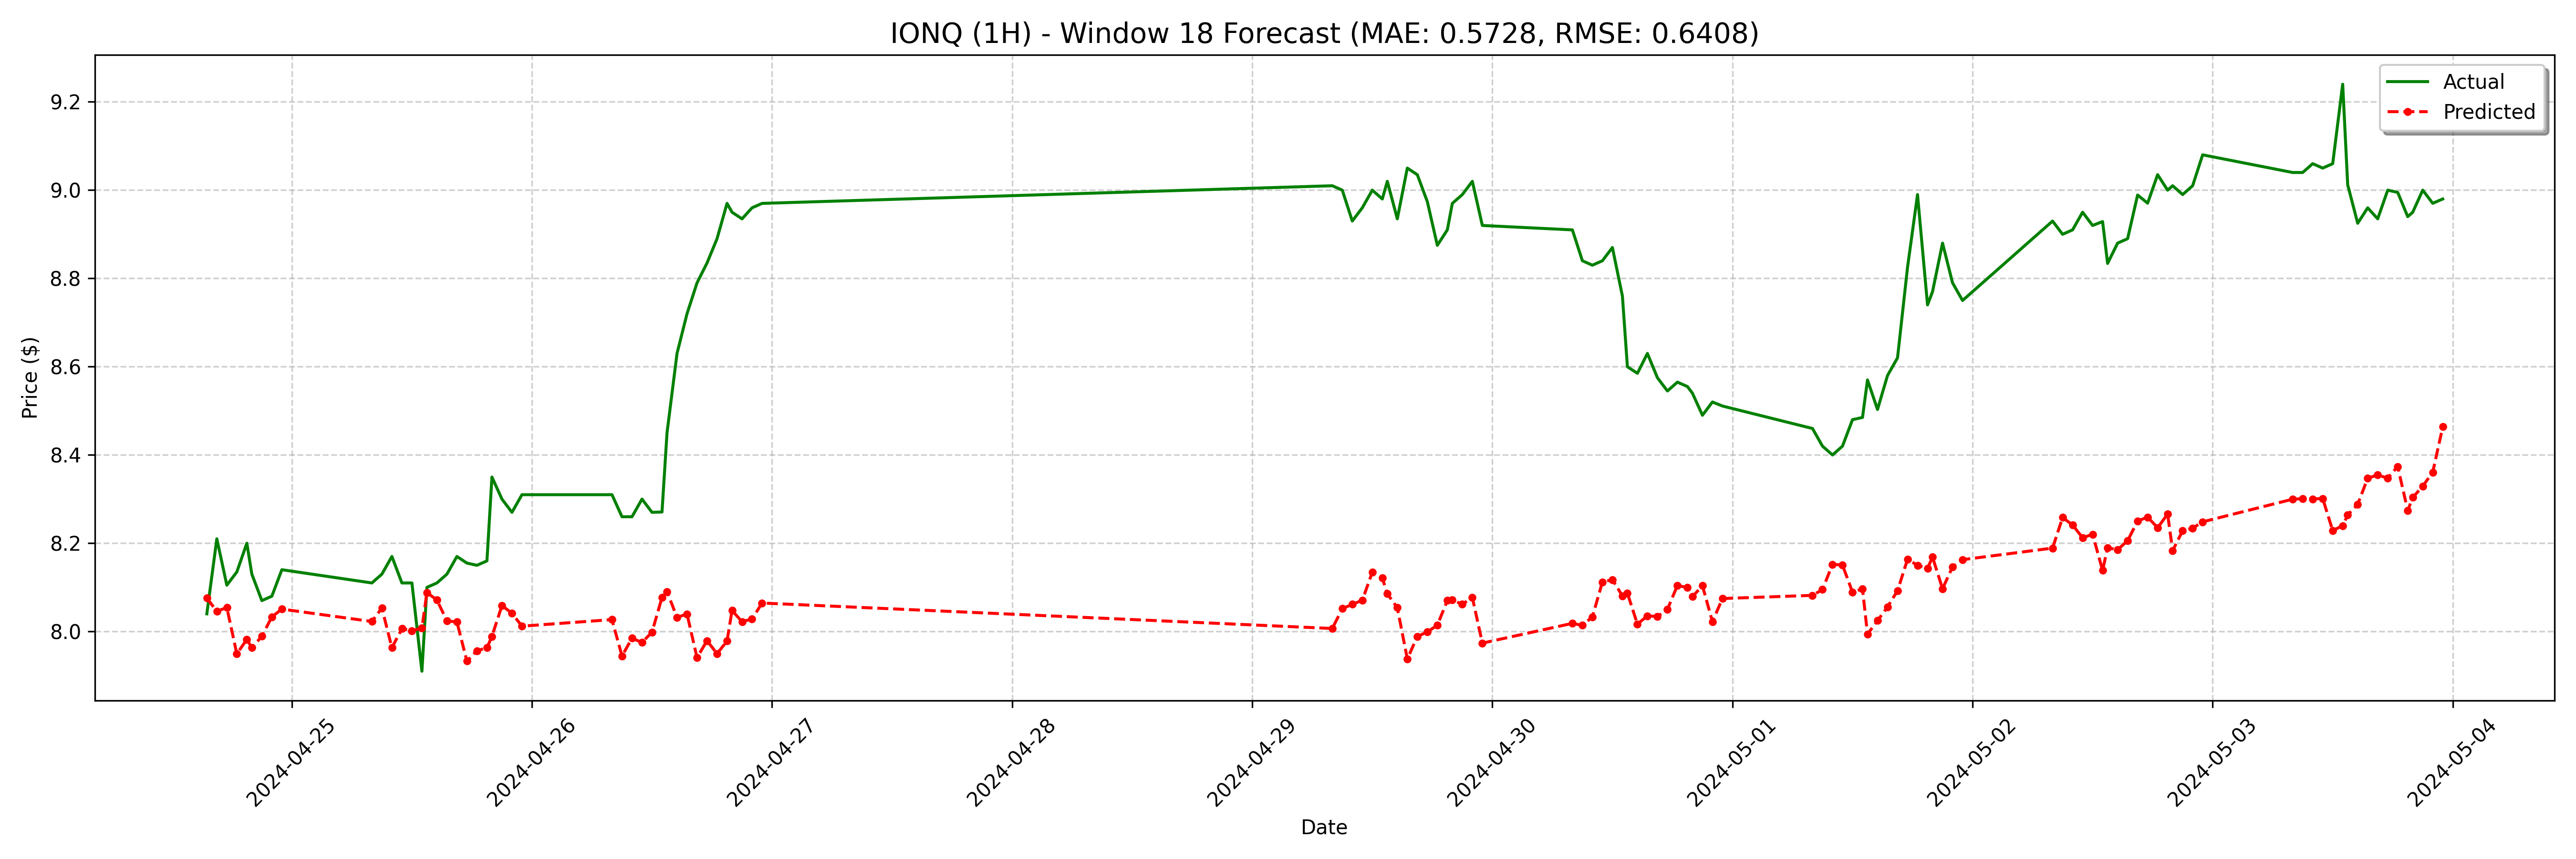

Source data for this figure (header and first rows):
date, actual, forecast
2024-04-24 15:30:00, 8.04, 8.076
2024-04-24 16:30:00, 8.21, 8.046
2024-04-24 17:30:00, 8.105, 8.054
2024-04-24 18:30:00, 8.135, 7.949
2024-04-24 19:30:00, 8.2, 7.982
2024-04-24 20:00:00, 8.13, 7.963
2024-04-24 21:00:00, 8.07, 7.989
2024-04-24 22:00:00, 8.08, 8.033
2024-04-24 23:00:00, 8.14, 8.051
2024-04-25 08:00:00, 8.11, 8.023
2024-04-25 09:00:00, 8.13, 8.053
2024-04-25 10:00:00, 8.17, 7.963
2024-04-25 11:00:00, 8.11, 8.006
2024-04-25 12:00:00, 8.11, 8.002
2024-04-25 13:00:00, 7.91, 8.007
2024-04-25 13:30:00, 8.1, 8.088
2024-04-25 14:30:00, 8.11, 8.071
2024-04-25 15:30:00, 8.13, 8.024
2024-04-25 16:30:00, 8.17, 8.021
2024-04-25 17:30:00, 8.155, 7.933
2024-04-25 18:30:00, 8.15, 7.956
2024-04-25 19:30:00, 8.16, 7.963
2024-04-25 20:00:00, 8.35, 7.989
2024-04-25 21:00:00, 8.3, 8.059
2024-04-25 22:00:00, 8.27, 8.041
2024-04-25 23:00:00, 8.31, 8.012
2024-04-26 08:00:00, 8.31, 8.027
2024-04-26 09:00:00, 8.26, 7.944
2024-04-26 10:00:00, 8.26, 7.985
2024-04-26 11:00:00, 8.3, 7.975
2024-04-26 12:00:00, 8.27, 7.998
2024-04-26 13:00:00, 8.271, 8.077
2024-04-26 13:30:00, 8.45, 8.09
2024-04-26 14:30:00, 8.63, 8.032
2024-04-26 15:30:00, 8.72, 8.04
2024-04-26 16:30:00, 8.79, 7.941
2024-04-26 17:30:00, 8.835, 7.979
2024-04-26 18:30:00, 8.89, 7.95
2024-04-26 19:30:00, 8.97, 7.978
2024-04-26 20:00:00, 8.95, 8.047
2024-04-26 21:00:00, 8.935, 8.022
2024-04-26 22:00:00, 8.96, 8.028
2024-04-26 23:00:00, 8.97, 8.065
2024-04-29 08:00:00, 9.01, 8.007
2024-04-29 09:00:00, 9.0, 8.052
2024-04-29 10:00:00, 8.93, 8.062
2024-04-29 11:00:00, 8.96, 8.071
2024-04-29 12:00:00, 9.0, 8.134
2024-04-29 13:00:00, 8.98, 8.122
2024-04-29 13:30:00, 9.02, 8.085
2024-04-29 14:30:00, 8.935, 8.054
2024-04-29 15:30:00, 9.05, 7.938
2024-04-29 16:30:00, 9.035, 7.989
2024-04-29 17:30:00, 8.974, 7.999
2024-04-29 18:30:00, 8.875, 8.014
2024-04-29 19:30:00, 8.91, 8.07
2024-04-29 20:00:00, 8.97, 8.071
2024-04-29 21:00:00, 8.99, 8.062
2024-04-29 22:00:00, 9.02, 8.077
2024-04-29 23:00:00, 8.92, 7.974
... 68 more rows
